Photos from the image-classification dataset "Project_dataset_updated_split_OT" in the GitHub repository FootOfTheFoot/garlic-grape-classifier. Its 4 classes are: garlic bulb, garlic clove, green grape, other grape.

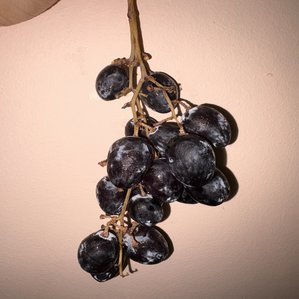
Label: other grape

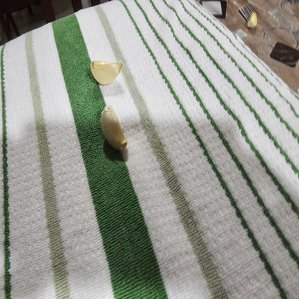
Label: garlic clove

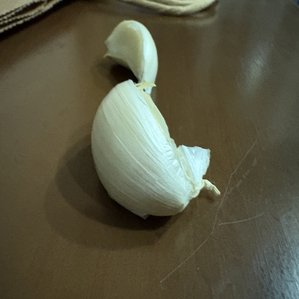
Label: garlic clove

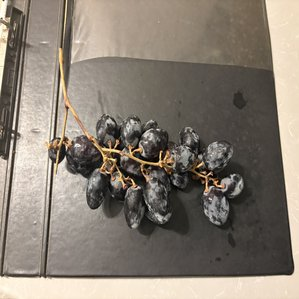
Label: other grape

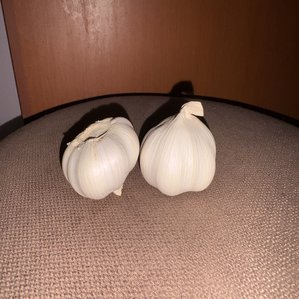
Label: garlic bulb

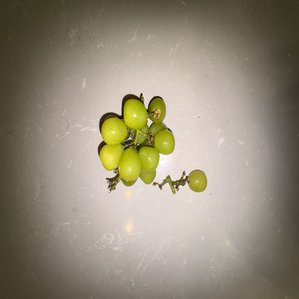
Label: green grape
